Run: headless pygame with SDL's dummy video driver; simulated clock (each Clock.tick advances the game by its frame time, no real sleeping); random seed 0; keys injected as events and as key.get_pressed() state; no mouse input.
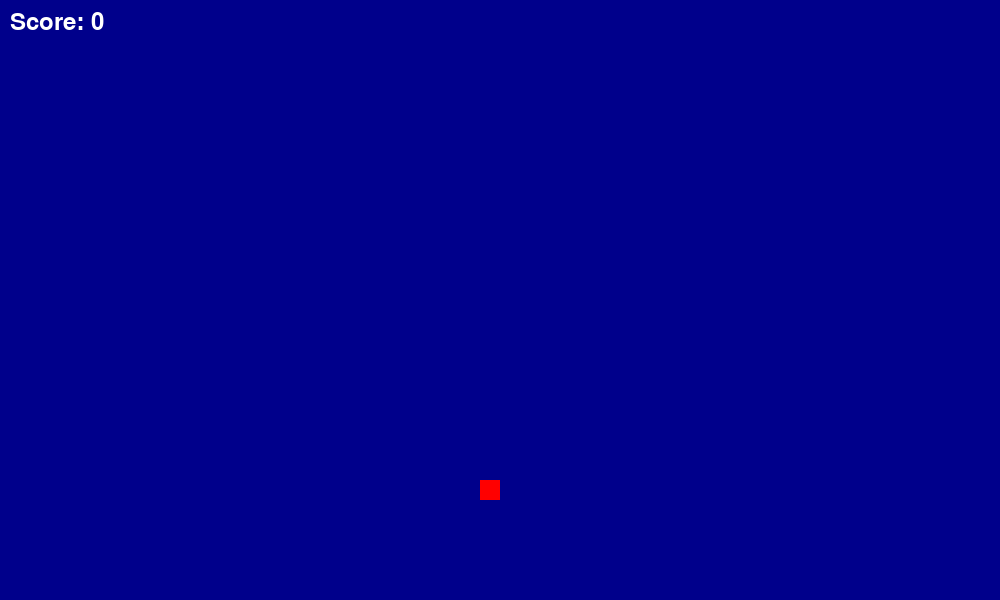
Frame 1 of 4 · flips 1–60 · no input
Frame 2 of 4 · flips 61–180 · tapped SPACE, RETURN · held RIGHT (→), D · screen unchanged from frame 1, image omitted
Frame 3 of 4 · flips 181–300 · held DOWN (↓), S · screen unchanged from frame 2, image omitted
Frame 4 of 4 · flips 301–420 · held LEFT (←), A, UP (↑), W · screen unchanged from frame 3, image omitted

The pygame program that drew these frames:

import pygame
import random

pygame.init()

screenWidth = 1000
screenHeight = 600
screen = pygame.display.set_mode((screenWidth, screenHeight))

cellSize = 20
snake = [(300, 200), (280, 200), (260, 200)]
directionX = 1
directionY = 0

score = 0
clock = pygame.time.Clock()

def foodPositioner():
    columns = screenWidth // cellSize
    lines = screenHeight // cellSize
    foodX = random.randint(0, columns - 1) * cellSize
    foodY = random.randint(0, lines - 1) * cellSize
    return (foodX, foodY)

food = foodPositioner()
running = True
while running:
    events = pygame.event.get()

    for event in events:
        if event.type == pygame.QUIT:
            running = False
        elif event.type == pygame.KEYDOWN:
            if (event.key == pygame.K_UP):
                if not(directionX == 0 and directionY == 1):
                    directionY = -1
                    directionX = 0
            if (event.key == pygame.K_DOWN):
                if not(directionX == 0 and directionY == -1):
                    directionY = 1
                    directionX = 0
            if (event.key == pygame.K_RIGHT):
                if not(directionX == -1 and directionY == 0):
                    directionY = 0
                    directionX = 1
            if (event.key == pygame.K_LEFT):
                if not(directionX == 1 and directionY == 0):
                    directionY = 0
                    directionX = -1

    screen.fill("dark blue")
    pygame.draw.rect(screen, "red", (food[0], food[1],  cellSize, cellSize))
    font = pygame.font.SysFont(None, 36)  
    text = font.render(f"Score: {score}", True, "white") 
    screen.blit(text, (10, 10))        

    for s in snake:
        pygame.draw.rect(screen, "green", (s[0], s[1],  cellSize, cellSize))
                
    newHead = (snake[0][0] + directionX * cellSize, snake[0][1] + directionY * cellSize)
    snake.insert(0, newHead)
    if snake[0] != food: 
        snake.pop()
    else:
        food = foodPositioner()
        score += 100
    

    pygame.display.flip()
    clock.tick(8)

pygame.quit()   
